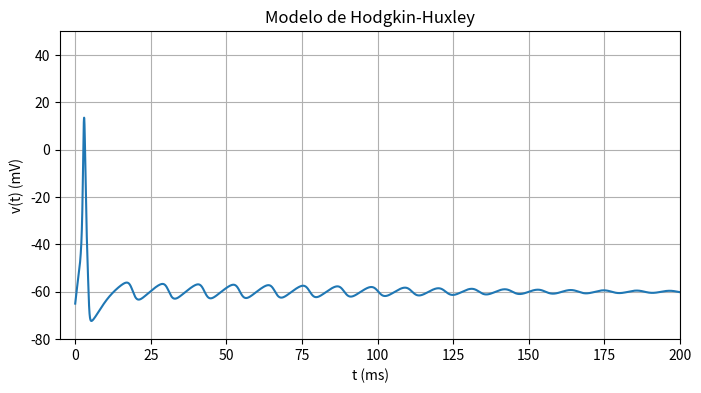

This figure's Python source:
# ------------------------------------------------------------------------------
#  @file     +piensa.py+
#  @brief    +Ecuaciones diferenciales ordinarias+
#  @author   +Grupo 4+
# ------------------------------------------------------------------------------

# ------------------------------------------------------------------------------
# LIBRARIES
# ------------------------------------------------------------------------------
import numpy as np
import pandas as pd
import matplotlib.pyplot as plt
import math as mt

# ------------------------------------------------------------------------------
# FUNCTION DEF
# ------------------------------------------------------------------------------
# Resolución de ecuaciones diferenciales con RK4
def ruku4(f, t0, tf, h, x0):
    n = int ((tf-t0)/h) # Número de elementos del vector
    t=np.linspace(t0, tf, n+1) # Vector de tiempos 
    x=np.zeros((n+1, len(x0))) # Matriz x: tiene una fila por cada instante de tiempo y una columna dada por el tamaño de x0
    x[0]=x0
    # Resolución de la ecuación diferencial con Runge-Kutta de orden 4
    for i in range(n):
        f1=f(t[i],x[i])
        f2=f(t[i]+h/2,x[i]+(h/2)*f1)
        f3=f(t[i]+h/2,x[i]+(h/2)*f2)
        f4=f(t[i]+h,x[i]+h*f3)
        x[i+1]=x[i]+h*(f1+2*f2+2*f3+f4)/6
    return t, x

def ModeloHH(t,x):
    # Parámetros de la ecuación diferencial
    g_Na=120; g_K=36 ; g_L=0.3
    E_Na=115; E_K=-12; E_L=10.6
    C_m=1
    V_Na=50;  V_K=-77; V_L=-54.4
    ic = 8.875

    v=x[0]; n=x[1]; m=x[2]; h=x[3]

    alfa_n = lambda v: 0.01*((v+55)/(1-np.exp(-(v+55)/10)))
    alfa_m = lambda v: 0.1*((v+40)/(1-np.exp(-(v+40)/10)))
    alfa_h = lambda v: 0.07*np.exp(-(v+65)/20)
    beta_n = lambda v: 0.125*np.exp(-(v+65)/80)
    beta_m = lambda v: 4*np.exp(-(v+65)/18)
    beta_h = lambda v: 1/(1+np.exp(-(v+35)/10))

    # Ecuaciónes diferenciales
    fv = ic-g_Na*(m**3)*h*(v-V_Na)-g_K*(n**4)*(v-V_K)-g_L*(v-V_L)
    fn = alfa_n(v)*(1-n)-beta_n(v)*n
    fm = alfa_m(v)*(1-m)-beta_m(v)*m
    fh = alfa_h(v)*(1-h)-beta_h(v)*h      

    return np.array([fv,fn,fm,fh])

def hodgkinhuxley():
    #Definimos las condiciones iniciales
    x0=np.array([-65,0,0,0])
    t0=0
    tf=200
    h=0.01
    t,x=ruku4(ModeloHH,t0,tf,h,x0)

    #Graficamos las soluciones
    fig, ax = plt.subplots(figsize=(8, 4))
    ax.set_xlim(t0-5.0, tf)
    ax.set_ylim(-80, 50)
    plt.plot(t,x[:,0])
    plt.title("Modelo de Hodgkin-Huxley")
    plt.xlabel("t (ms)")
    plt.ylabel("v(t) (mV)")
    plt.grid()
    plt.show()

    return t,x

def test():
    x0=np.array([0])
    t0=0; tf=10; h=0.01

    testfun=np.zeros(1)
    f = lambda t: t**2
    sol = lambda t: t**3
    testfun.append([f, sol])

    f = lambda t: np.sin(t)
    sol = lambda t: np.cos(t)
    testfun.append([f, sol])

    f = lambda t: mt.log(t, np.e)
    sol = lambda t: 1/t
    testfun.append([f, sol])

    f = lambda t: np.e**t
    testfun.append([f, f]) # La integral de la exponencial es ella misma
    
    for func, sol in testfun:
        t_rk, x_rk = ruku4(f=func, t0=t0, tf=tf, x0=x0)
        plt.plot(t_rk, x_rk, label="RK-4")
        x = sol(t_rk)
        plt.plot(t,x, label="solución")
        plt.legend()
        plt.show()


t,x=hodgkinhuxley()